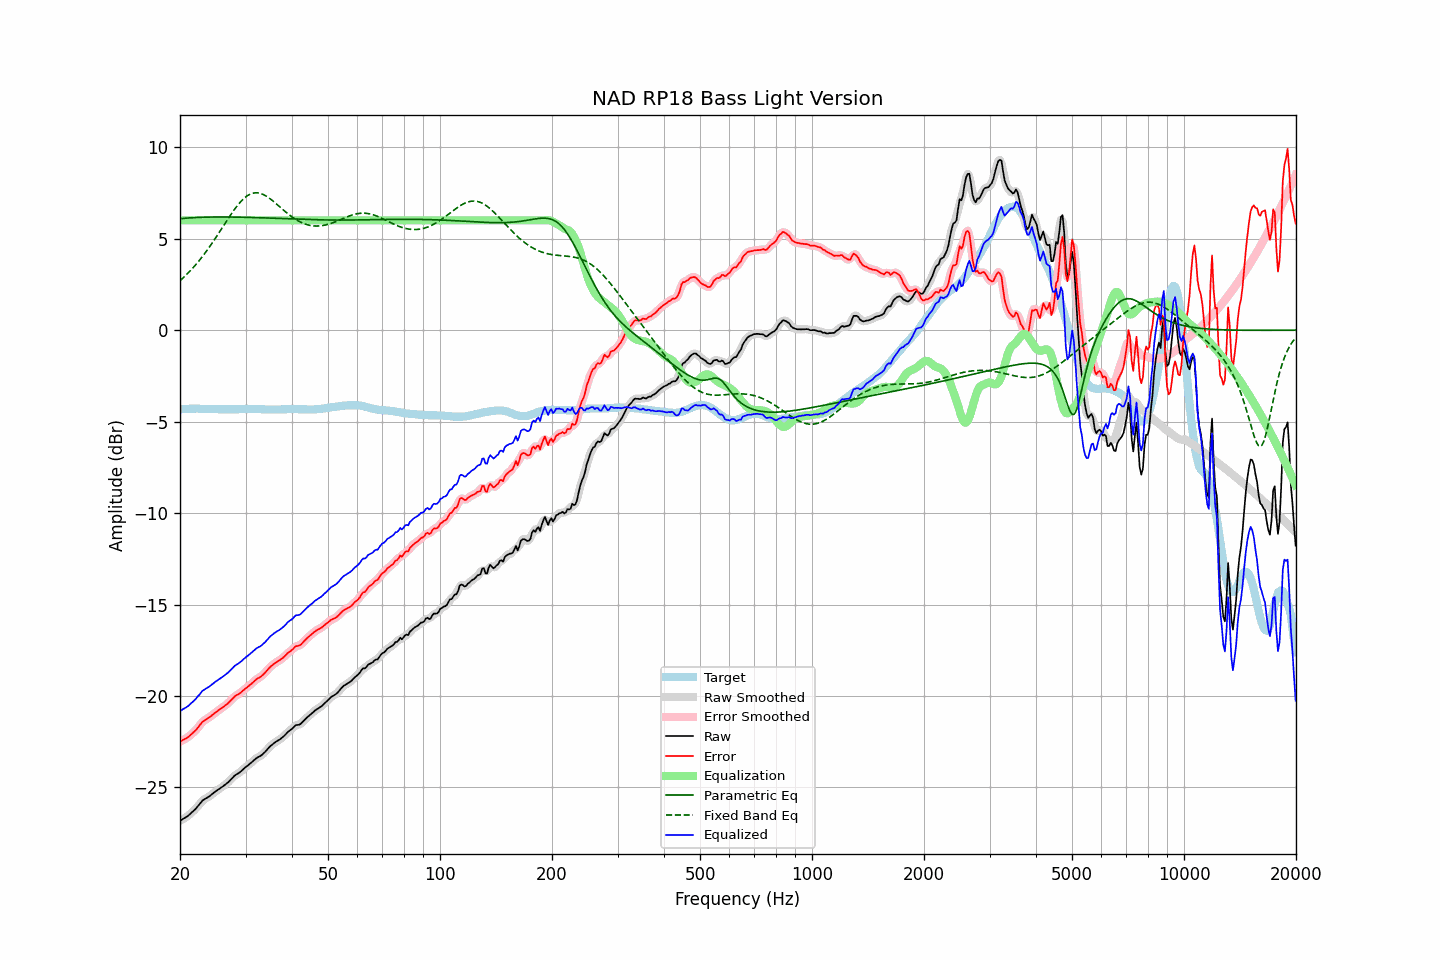

Values plotted in this chart, from the file beside it:
frequency, raw, error, smoothed, error_smoothed, equalization, parametric_eq, fixed_band_eq, equalized_raw, equalized_smoothed, target
20.00, -26.82, -22.49, -26.82, -22.49, 6.00, 6.09, 2.70, -20.82, -20.82, -4.33
20.20, -26.77, -22.45, -26.77, -22.45, 6.00, 6.10, 2.78, -20.77, -20.77, -4.32
20.40, -26.71, -22.40, -26.72, -22.40, 6.00, 6.11, 2.86, -20.71, -20.72, -4.31
20.61, -26.66, -22.35, -26.66, -22.35, 6.00, 6.12, 2.95, -20.66, -20.66, -4.31
20.81, -26.61, -22.31, -26.61, -22.30, 6.00, 6.12, 3.03, -20.61, -20.61, -4.30
21.02, -26.55, -22.25, -26.55, -22.24, 6.00, 6.13, 3.12, -20.55, -20.55, -4.30
21.23, -26.47, -22.18, -26.47, -22.18, 6.00, 6.14, 3.21, -20.47, -20.47, -4.29
21.44, -26.39, -22.10, -26.39, -22.10, 6.00, 6.14, 3.30, -20.39, -20.39, -4.29
21.66, -26.31, -22.02, -26.31, -22.02, 6.00, 6.15, 3.40, -20.31, -20.31, -4.29
21.87, -26.23, -21.94, -26.23, -21.94, 6.00, 6.15, 3.50, -20.23, -20.23, -4.29
22.09, -26.14, -21.86, -26.14, -21.85, 6.00, 6.16, 3.60, -20.14, -20.14, -4.28
22.31, -26.03, -21.75, -26.04, -21.75, 6.00, 6.16, 3.70, -20.03, -20.04, -4.28
22.54, -25.93, -21.64, -25.92, -21.63, 6.00, 6.17, 3.81, -19.93, -19.92, -4.29
22.76, -25.82, -21.52, -25.82, -21.52, 6.00, 6.17, 3.92, -19.82, -19.82, -4.30
22.99, -25.71, -21.41, -25.73, -21.42, 6.00, 6.17, 4.03, -19.71, -19.73, -4.30
23.22, -25.66, -21.36, -25.66, -21.35, 6.00, 6.17, 4.15, -19.66, -19.66, -4.30
23.45, -25.60, -21.29, -25.60, -21.29, 6.00, 6.18, 4.26, -19.60, -19.60, -4.31
23.69, -25.55, -21.24, -25.55, -21.24, 6.00, 6.18, 4.38, -19.55, -19.55, -4.31
23.92, -25.50, -21.19, -25.49, -21.18, 6.00, 6.18, 4.51, -19.50, -19.49, -4.31
24.16, -25.43, -21.12, -25.43, -21.12, 6.00, 6.18, 4.63, -19.43, -19.43, -4.31
24.40, -25.36, -21.05, -25.36, -21.05, 6.00, 6.18, 4.76, -19.36, -19.36, -4.31
24.65, -25.29, -20.98, -25.29, -20.98, 6.00, 6.18, 4.89, -19.29, -19.29, -4.31
24.89, -25.22, -20.91, -25.22, -20.91, 6.00, 6.19, 5.02, -19.22, -19.22, -4.31
25.14, -25.16, -20.85, -25.16, -20.84, 6.00, 6.19, 5.15, -19.16, -19.16, -4.31
25.39, -25.10, -20.78, -25.10, -20.78, 6.00, 6.19, 5.29, -19.10, -19.10, -4.32
25.65, -25.04, -20.72, -25.04, -20.72, 6.00, 6.19, 5.42, -19.04, -19.04, -4.32
25.91, -24.98, -20.66, -24.98, -20.66, 6.00, 6.19, 5.56, -18.98, -18.98, -4.32
26.16, -24.92, -20.60, -24.92, -20.59, 6.00, 6.19, 5.70, -18.92, -18.92, -4.32
26.43, -24.85, -20.53, -24.85, -20.53, 6.00, 6.19, 5.83, -18.85, -18.85, -4.32
26.69, -24.78, -20.46, -24.78, -20.46, 6.00, 6.19, 5.97, -18.78, -18.78, -4.32
26.96, -24.71, -20.39, -24.71, -20.38, 6.00, 6.18, 6.10, -18.71, -18.71, -4.32
27.23, -24.62, -20.30, -24.62, -20.30, 6.00, 6.18, 6.24, -18.62, -18.62, -4.32
27.50, -24.53, -20.21, -24.53, -20.21, 6.00, 6.18, 6.36, -18.53, -18.53, -4.32
27.77, -24.44, -20.12, -24.44, -20.11, 6.00, 6.18, 6.49, -18.44, -18.44, -4.32
28.05, -24.35, -20.03, -24.36, -20.03, 6.00, 6.18, 6.61, -18.35, -18.36, -4.32
28.33, -24.29, -19.97, -24.29, -19.97, 6.00, 6.18, 6.73, -18.29, -18.29, -4.32
28.62, -24.24, -19.92, -24.24, -19.92, 6.00, 6.18, 6.84, -18.24, -18.24, -4.32
28.90, -24.18, -19.87, -24.18, -19.86, 6.00, 6.18, 6.95, -18.18, -18.18, -4.31
29.19, -24.11, -19.80, -24.11, -19.80, 6.00, 6.17, 7.05, -18.11, -18.11, -4.31
29.48, -24.03, -19.72, -24.03, -19.72, 6.00, 6.17, 7.14, -18.03, -18.03, -4.31
29.78, -23.95, -19.65, -23.95, -19.64, 6.00, 6.17, 7.22, -17.95, -17.95, -4.30
30.08, -23.87, -19.57, -23.88, -19.57, 6.00, 6.17, 7.29, -17.87, -17.88, -4.30
30.38, -23.81, -19.51, -23.81, -19.51, 6.00, 6.17, 7.35, -17.81, -17.81, -4.30
30.68, -23.74, -19.44, -23.74, -19.44, 6.00, 6.16, 7.40, -17.74, -17.74, -4.30
30.99, -23.67, -19.37, -23.67, -19.37, 6.00, 6.16, 7.45, -17.67, -17.67, -4.30
31.30, -23.59, -19.29, -23.59, -19.29, 6.00, 6.16, 7.48, -17.59, -17.59, -4.30
31.61, -23.51, -19.21, -23.51, -19.21, 6.00, 6.16, 7.50, -17.51, -17.51, -4.30
31.93, -23.43, -19.13, -23.44, -19.13, 6.00, 6.15, 7.51, -17.43, -17.44, -4.30
32.24, -23.37, -19.06, -23.38, -19.07, 6.00, 6.15, 7.51, -17.37, -17.38, -4.31
32.57, -23.32, -19.01, -23.32, -19.01, 6.00, 6.15, 7.49, -17.32, -17.32, -4.31
32.89, -23.28, -18.97, -23.27, -18.95, 6.00, 6.14, 7.47, -17.28, -17.27, -4.31
33.22, -23.21, -18.89, -23.21, -18.89, 6.00, 6.14, 7.44, -17.21, -17.21, -4.32
33.55, -23.13, -18.81, -23.14, -18.81, 6.00, 6.14, 7.41, -17.13, -17.14, -4.32
33.89, -23.05, -18.72, -23.05, -18.71, 6.00, 6.13, 7.36, -17.05, -17.05, -4.33
34.23, -22.95, -18.62, -22.95, -18.62, 6.00, 6.13, 7.31, -16.95, -16.95, -4.33
34.57, -22.85, -18.52, -22.85, -18.52, 6.00, 6.13, 7.25, -16.85, -16.85, -4.33
34.92, -22.75, -18.42, -22.76, -18.43, 6.00, 6.12, 7.19, -16.75, -16.76, -4.33
35.27, -22.68, -18.35, -22.68, -18.35, 6.00, 6.12, 7.12, -16.68, -16.68, -4.33
35.62, -22.61, -18.28, -22.61, -18.27, 6.00, 6.12, 7.05, -16.61, -16.61, -4.33
35.97, -22.54, -18.21, -22.54, -18.21, 6.00, 6.11, 6.97, -16.54, -16.54, -4.33
... 635 more rows
